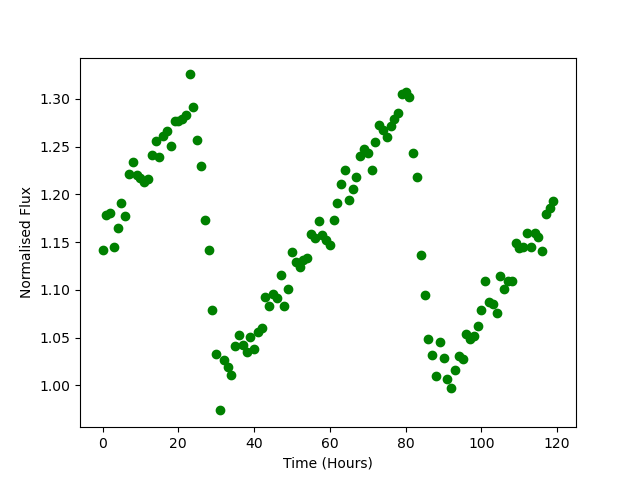

Data behind this chart, as committed beside it:
Time, Flux
0.0, 1.142
1.0, 1.178
2.0, 1.181
3.0, 1.145
4.0, 1.165
5.0, 1.191
6.0, 1.177
7.0, 1.222
8.0, 1.234
9.0, 1.22
10.0, 1.217
11.0, 1.213
12.0, 1.216
13.0, 1.241
14.0, 1.256
15.0, 1.239
16.0, 1.261
17.0, 1.267
18.0, 1.251
19.0, 1.277
20.0, 1.277
21.0, 1.279
22.0, 1.283
23.0, 1.326
24.0, 1.292
25.0, 1.256
26.0, 1.23
27.0, 1.174
28.0, 1.142
29.0, 1.079
30.0, 1.033
31.0, 0.9739
32.0, 1.027
33.0, 1.02
34.0, 1.011
35.0, 1.041
36.0, 1.053
37.0, 1.042
38.0, 1.035
39.0, 1.051
40.0, 1.039
41.0, 1.056
42.0, 1.06
43.0, 1.093
44.0, 1.084
45.0, 1.095
46.0, 1.091
47.0, 1.116
48.0, 1.083
49.0, 1.101
50.0, 1.14
51.0, 1.13
52.0, 1.124
53.0, 1.132
54.0, 1.133
55.0, 1.159
56.0, 1.155
57.0, 1.172
58.0, 1.158
59.0, 1.152
... 60 more rows
